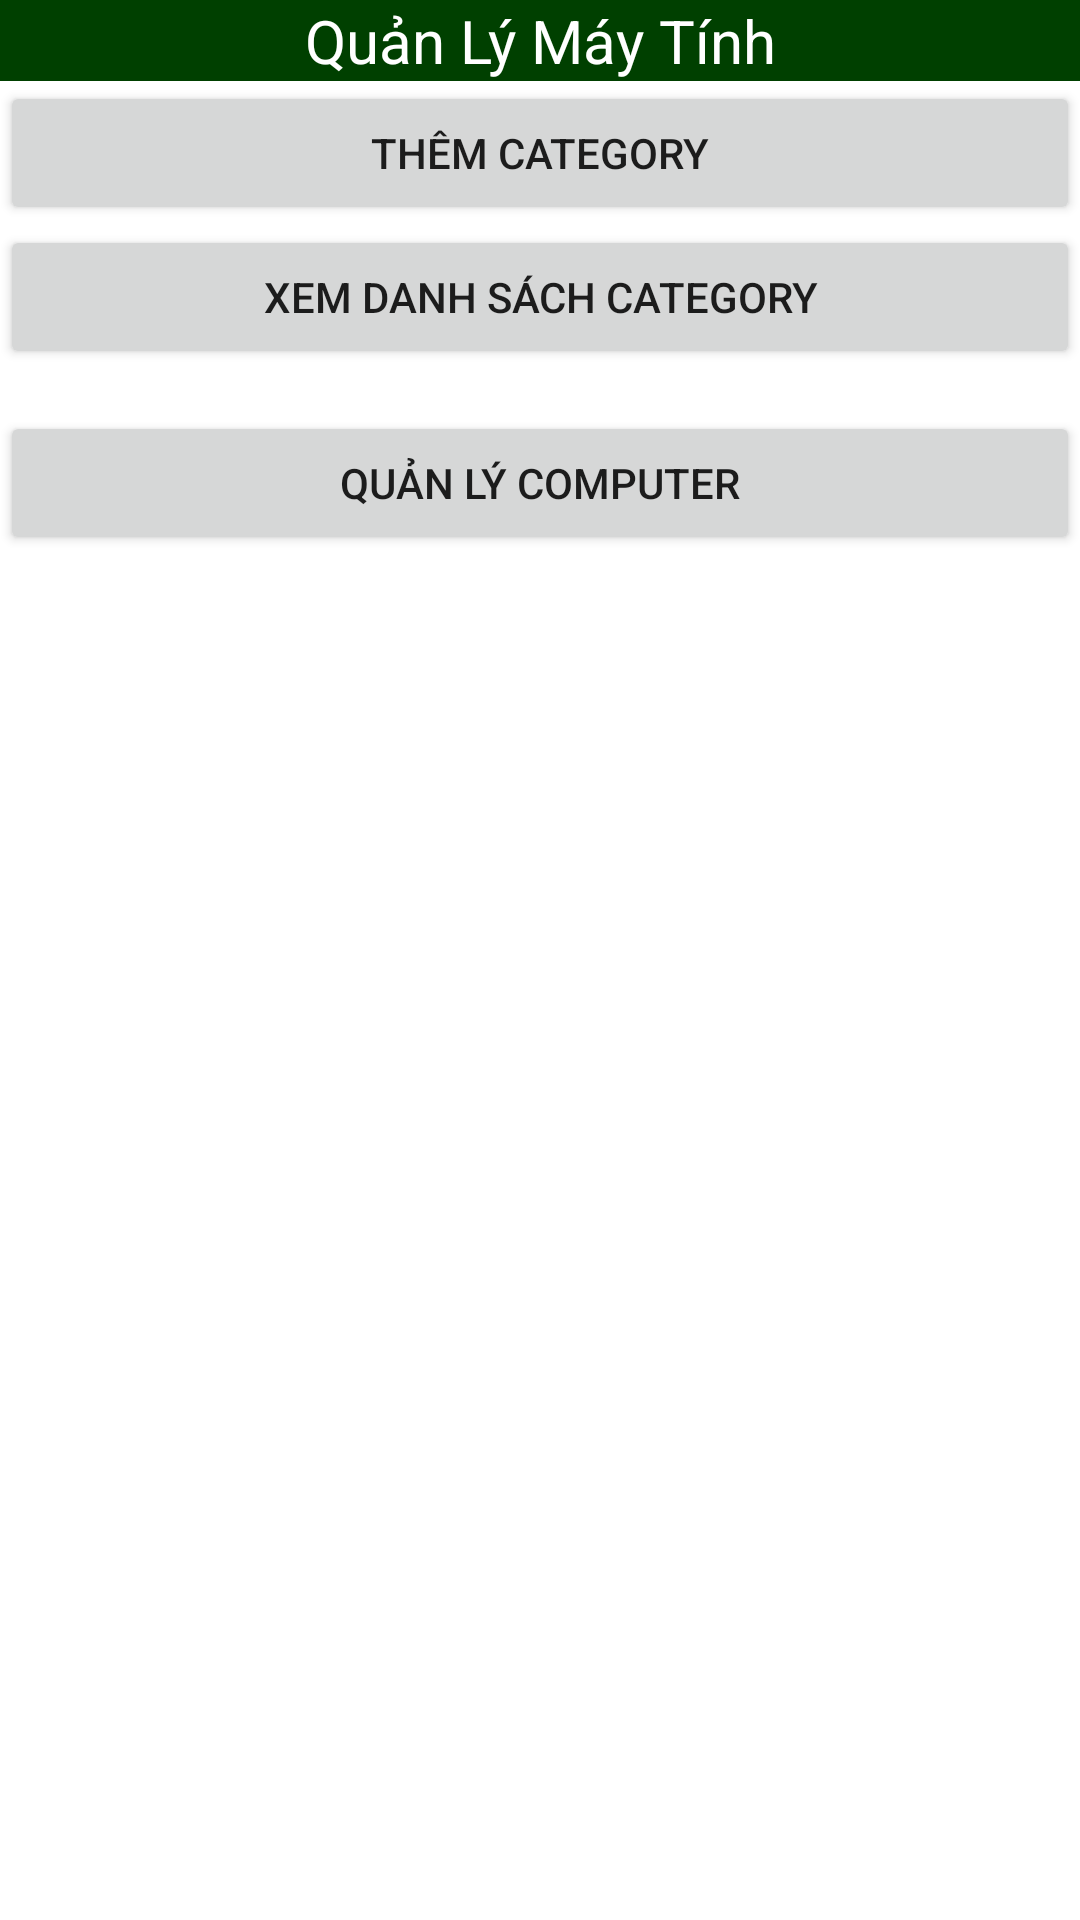

Android layout source for this screen:
<!-- AndroidManifest.xml: application theme Theme.SQLComputer -->
<!-- res/layout/activity_main.xml -->
<LinearLayout xmlns:android="http://schemas.android.com/apk/res/android"
    xmlns:tools="http://schemas.android.com/tools"
    android:id="@+id/LinearLayout1"
    android:layout_width="match_parent"
    android:layout_height="match_parent"
    android:orientation="vertical" >

    <TextView
        android:id="@+id/textView1"
        android:layout_width="match_parent"
        android:layout_height="wrap_content"
        android:background="#004000"
        android:gravity="center"
        android:text="Quản Lý Máy Tính"
        android:textColor="#FFFFFF"
        android:textSize="20sp" />

    <Button
        android:id="@+id/btnInsertAuthor"
        android:layout_width="match_parent"
        android:layout_height="wrap_content"
        android:text="Thêm Category" />

    <Button
        android:id="@+id/buttonShowAuthorList"
        android:layout_width="match_parent"
        android:layout_height="wrap_content"
        android:text="Xem danh sách Category" />

    <Button
        android:id="@+id/buttonInsertBook"
        android:layout_width="match_parent"
        android:layout_height="wrap_content"
        android:layout_marginTop="14dp"
        android:text="Quản lý Computer" />

</LinearLayout>
<!-- resources referenced by this layout -->
<resources>
  <style name="Theme.SQLComputer" parent="Theme.MaterialComponents.DayNight.DarkActionBar">
          
          <item name="colorPrimary">@color/purple_500</item>
          <item name="colorPrimaryVariant">@color/purple_700</item>
          <item name="colorOnPrimary">@color/white</item>
          
          <item name="colorSecondary">@color/teal_200</item>
          <item name="colorSecondaryVariant">@color/teal_700</item>
          <item name="colorOnSecondary">@color/black</item>
          
          <item name="android:statusBarColor" tools:targetApi="l">?attr/colorPrimaryVariant</item>
          
      </style>
  <!-- not gathered from this repository: default colours our renderer supplied (Android Studio template values) -->
  <color name="purple_500">#FF6200EE</color>
  <color name="purple_700">#FF3700B3</color>
  <color name="teal_200">#FF03DAC5</color>
  <color name="teal_700">#FF018786</color>
  <color name="black">#FF000000</color>
  <color name="white">#FFFFFFFF</color>
</resources>
